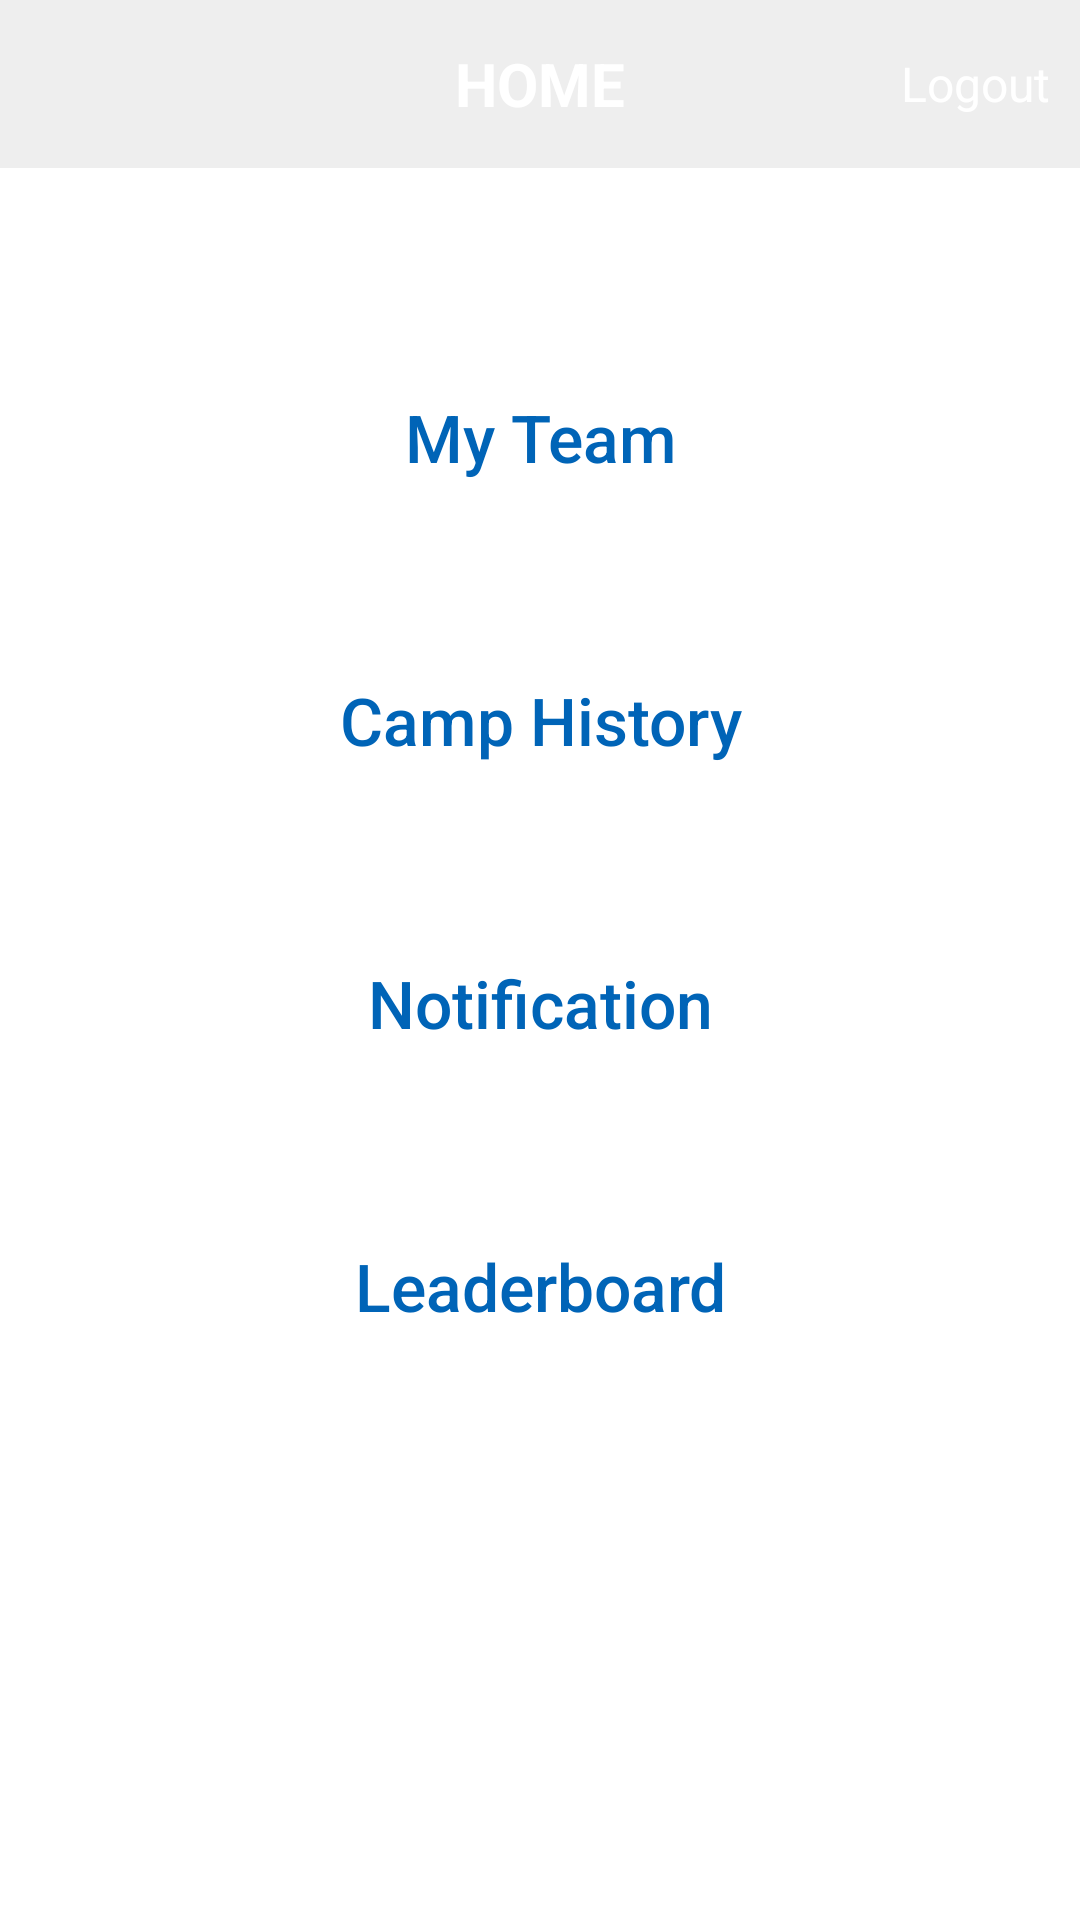

Produce the Android XML layout that renders to this screen, including the resource entries it uses.
<!-- AndroidManifest.xml: application theme AppTheme -->
<!-- res/layout/activity_zsm_main.xml -->
<?xml version="1.0" encoding="utf-8"?>
<LinearLayout xmlns:android="http://schemas.android.com/apk/res/android"
    xmlns:tools="http://schemas.android.com/tools"
    android:layout_width="match_parent"
    android:layout_height="match_parent"
    android:orientation="vertical"
    android:fitsSystemWindows="true"
    android:background="@drawable/home_bg"
    tools:context=".MainActivity">

    <RelativeLayout
        android:layout_width="match_parent"
        android:layout_height="?actionBarSize"
        android:background="#11000000">

        <TextView
            android:layout_width="wrap_content"
            android:layout_height="wrap_content"
            android:layout_centerInParent="true"
            android:text="@string/home"
            android:textColor="@color/white"
            android:textSize="20sp"
            android:textStyle="bold" />

        <TextView
            android:id="@+id/txt_logout"
            android:layout_width="wrap_content"
            android:layout_height="wrap_content"
            android:layout_alignParentRight="true"
            android:layout_centerVertical="true"
            android:background="?selectableItemBackground"
            android:drawablePadding="10dp"
            android:drawableRight="@drawable/ic_logout"
            android:gravity="center"
            android:padding="10dp"
            android:text="Logout"
            android:textColor="@color/white"
            android:textSize="16sp" />
    </RelativeLayout>

    <ScrollView
        android:layout_width="match_parent"
        android:layout_height="match_parent"
        android:scrollbars="none">

        <LinearLayout
            android:layout_width="match_parent"
            android:layout_height="wrap_content"
            android:layout_margin="20dp"
            android:orientation="vertical">

            <RelativeLayout
                android:layout_width="match_parent"
                android:layout_height="wrap_content"
                android:layout_marginTop="30dp"
                android:background="@drawable/gradient_button_home"
                android:visibility="visible">

                <Button
                    android:id="@+id/btn_my_team"
                    android:layout_width="match_parent"
                    android:layout_height="wrap_content"
                    android:background="?selectableItemBackground"
                    android:padding="25dp"
                    android:text="@string/my_team"
                    android:textAllCaps="false"
                    android:textColor="@color/colorPrimaryDark"
                    android:textSize="22sp" />
            </RelativeLayout>

            <RelativeLayout
                android:id="@+id/rl_camp_approval"
                android:layout_width="match_parent"
                android:layout_height="wrap_content"
                android:layout_marginTop="15dp"
                android:background="@drawable/gradient_button_home">

                <Button
                    android:id="@+id/btn_camp_history"
                    android:layout_width="match_parent"
                    android:layout_height="wrap_content"
                    android:background="?selectableItemBackground"
                    android:padding="25dp"
                    android:text="@string/camp_history"
                    android:textAllCaps="false"
                    android:textColor="@color/colorPrimaryDark"
                    android:textSize="22sp" />
            </RelativeLayout>


            <RelativeLayout
                android:layout_width="match_parent"
                android:layout_height="wrap_content"
                android:layout_marginTop="15dp"
                android:background="@drawable/gradient_button_home">

                <Button
                    android:id="@+id/btn_notification"
                    android:layout_width="match_parent"
                    android:layout_height="wrap_content"
                    android:background="?selectableItemBackground"
                    android:padding="25dp"
                    android:text="@string/notification"
                    android:textAllCaps="false"
                    android:textColor="@color/colorPrimaryDark"
                    android:textSize="22sp" />
            </RelativeLayout>

            <RelativeLayout
                android:layout_width="match_parent"
                android:layout_height="wrap_content"
                android:layout_marginTop="15dp"
                android:background="@drawable/gradient_button_home">

                <Button
                    android:id="@+id/btn_leaderboard"
                    android:layout_width="match_parent"
                    android:layout_height="wrap_content"
                    android:background="?selectableItemBackground"
                    android:padding="25dp"
                    android:text="@string/leaderboard"
                    android:textAllCaps="false"
                    android:textColor="@color/colorPrimaryDark"
                    android:textSize="22sp" />
            </RelativeLayout>
        </LinearLayout>
    </ScrollView>
</LinearLayout>
<!-- resources referenced by this layout -->
<resources>
  <color name="colorPrimaryDark">#0064b7</color>
  <color name="white">#ffffff</color>
  <!-- drawable gradient_button_home (drawable) -->
  <?xml version="1.0" encoding="utf-8"?>
  <shape xmlns:android="http://schemas.android.com/apk/res/android"
      android:shape="rectangle">
  
      <gradient
          android:angle="135"
          android:endColor="#88ffffff"
          android:centerColor="#aaffffff"
          android:startColor="#88ffffff" />
  
  </shape>
  <string name="camp_history">Camp History</string>
  <string name="home">HOME</string>
  <string name="leaderboard">Leaderboard</string>
  <string name="my_team">My Team</string>
  <string name="notification">Notification</string>
  <style name="AppTheme" parent="Theme.AppCompat.Light.DarkActionBar">
          
          <item name="colorPrimary">@color/colorPrimary</item>
          <item name="colorPrimaryDark">@color/colorPrimaryDark</item>
          <item name="colorAccent">@color/colorPrimary</item>
          <item name="windowNoTitle">true</item>
          <item name="android:editTextColor">@android:color/black</item>
          <item name="android:popupMenuStyle">@style/PopupMenu</item>
          <item name="android:windowBackground">@color/white</item>
          
          <item name="android:windowFullscreen">false</item>
          <item name="windowActionBar">false</item>
      </style>
  <color name="colorPrimary">#0091ea</color>
  <style name="PopupMenu" parent="ThemeOverlay.AppCompat.Dark">
          <item name="android:popupBackground">@color/white</item>
      </style>
</resources>
